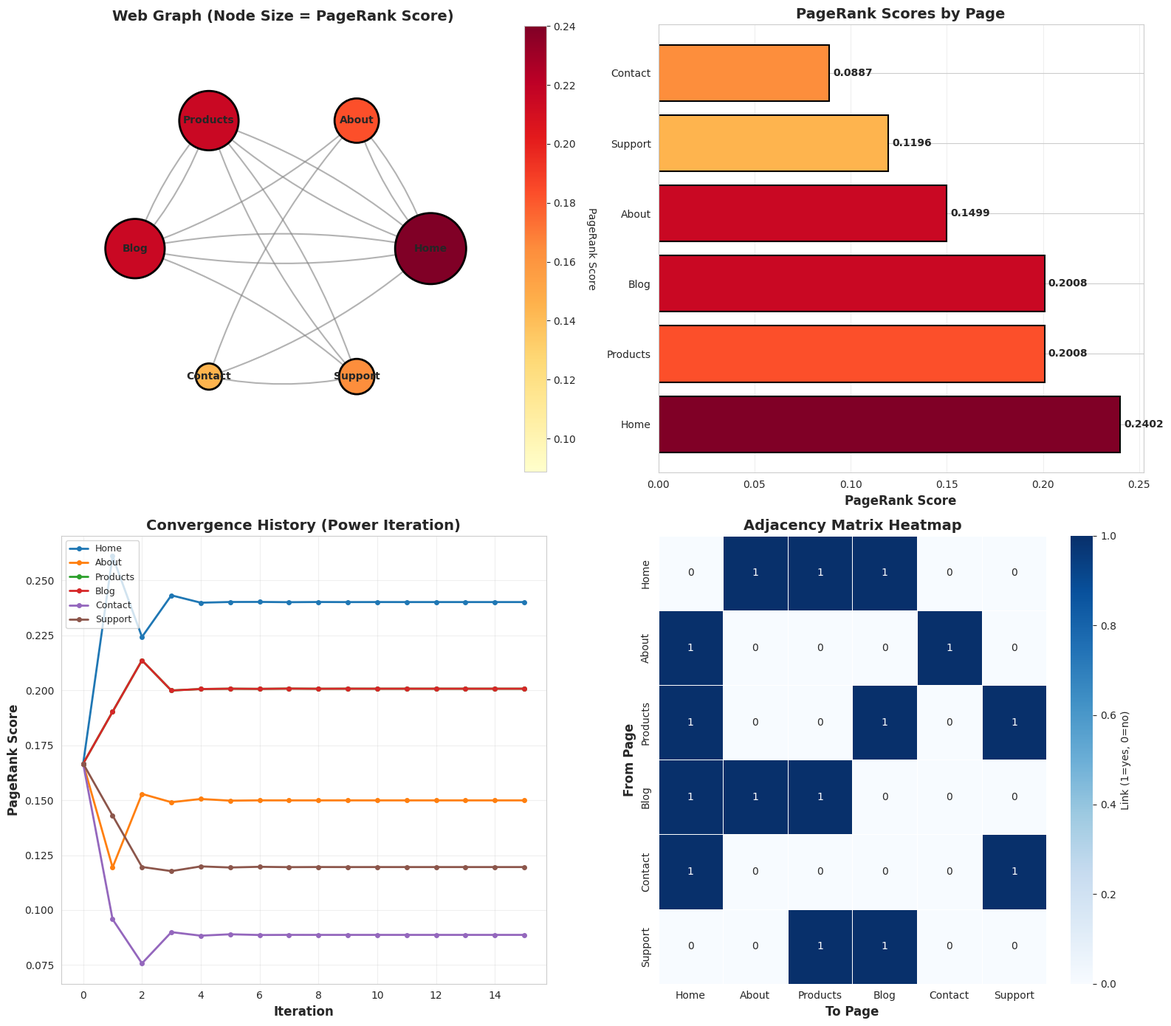
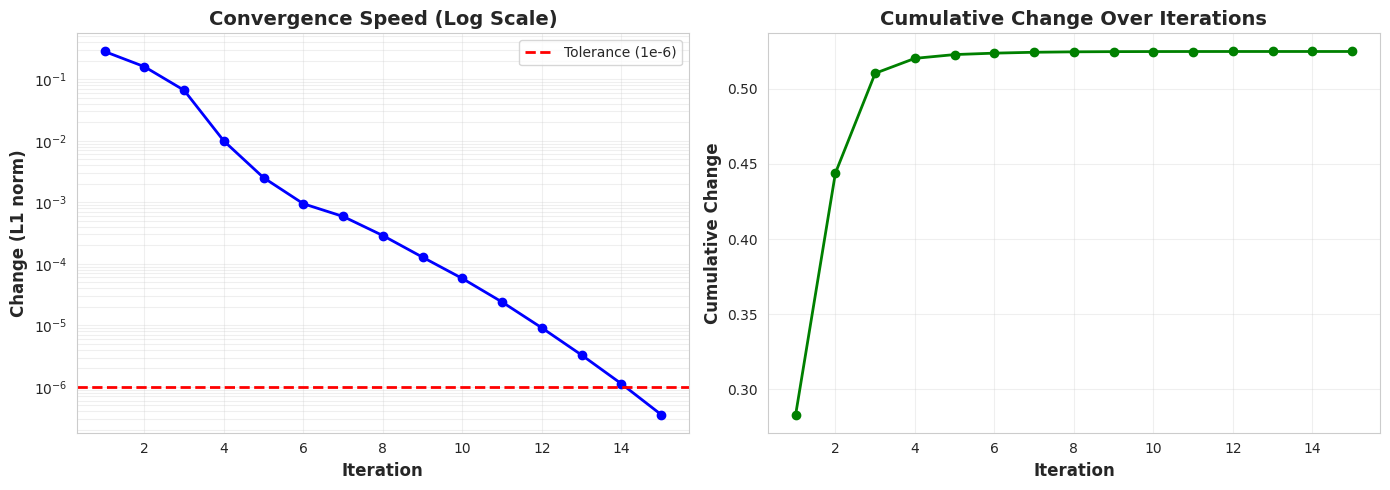
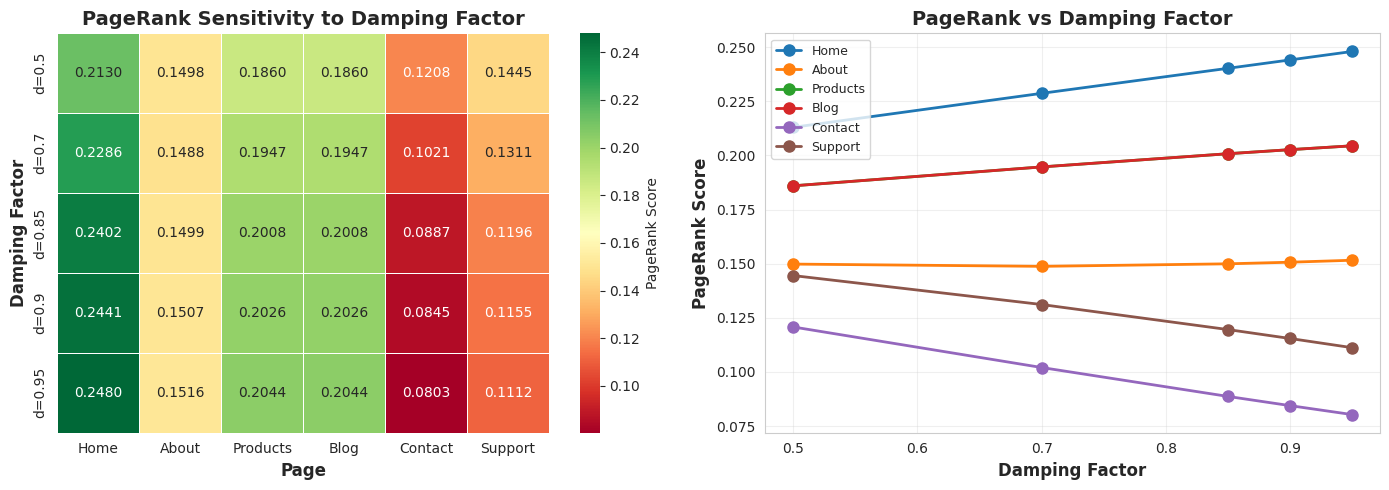
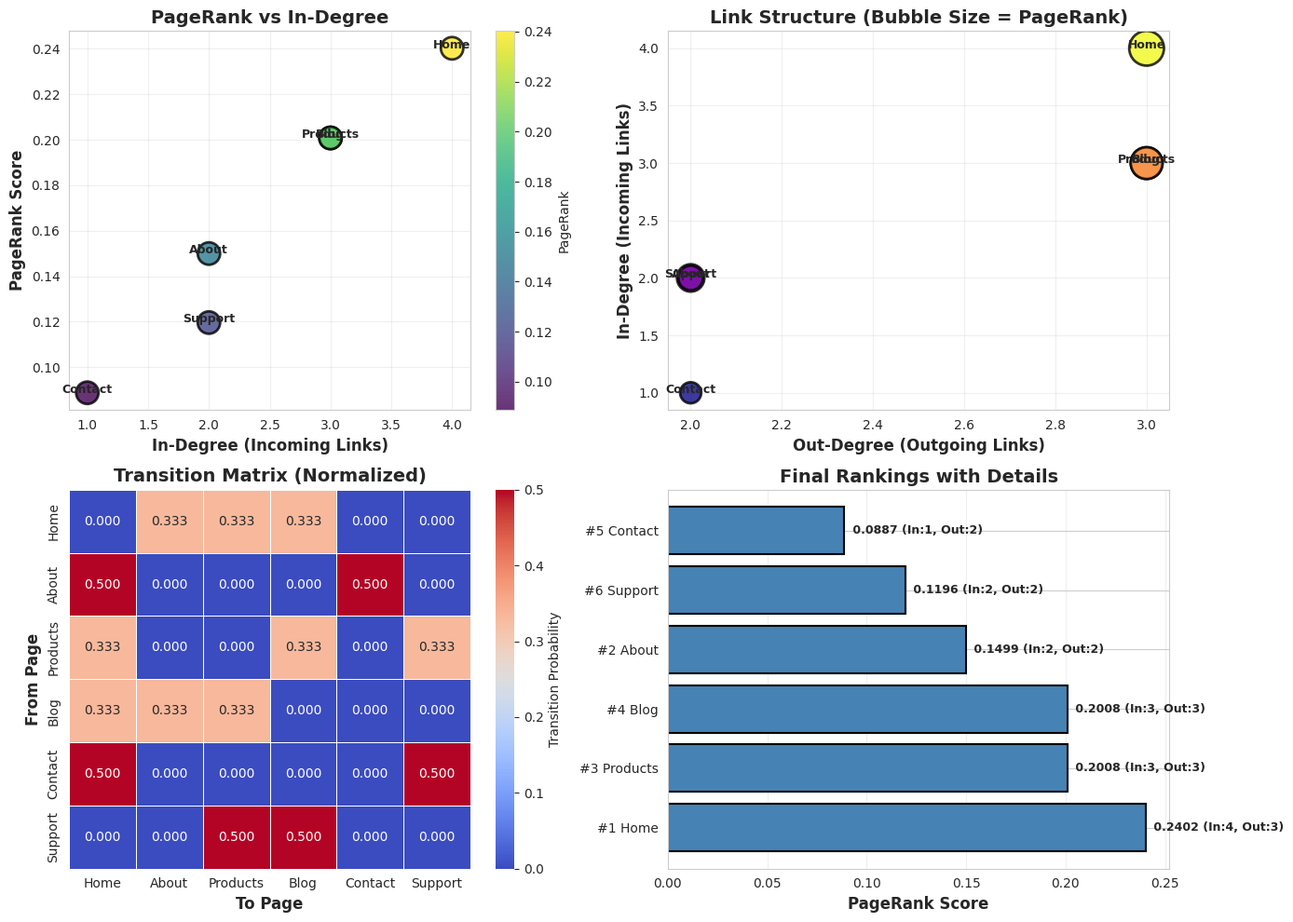

Reproduce these figures in Python, in order.

#Day 5: Singular Value Decomposition (SVD)
#Goal: Master SVD, one of the most powerful matrix factorizations in ML.

#Mathematics for Machine Learning, Chapter 4: Section on SVD
#BITS Pilani Course: SVD lectures
#Understand the relationship between SVD and eigendecomposition

#Practice Projects
#Image Compression with SVD: Use SVD to compress an image by keeping only the top k singular values. Show reconstructions with k = 5, 20, 50, 100 and compare file sizes.
#Recommender System with SVD: Implement a basic movie recommender system using SVD on a user-item rating matrix (use MovieLens or create synthetic data).

#Key Concepts to Master
#SVD decomposition: U, Σ, V^T
#Singular values vs eigenvalues
#Low-rank approximation
#Applications: compression, denoising, collaborative filtering

import numpy as np
import pandas as pd
import matplotlib.pyplot as plt
import seaborn as sns
from matplotlib.patches import FancyBboxPatch, FancyArrowPatch
from matplotlib.patches import Circle
import warnings
warnings.filterwarnings('ignore')

# Set style
sns.set_style("whitegrid")
plt.rcParams['figure.figsize'] = (14, 10)


print("PROJECT 1: PAGERANK ALGORITHM (SIMPLIFIED)")



# PART 1: UNDERSTANDING PAGERANK

print("\n" + "="*80)
print("PART 1: PAGERANK CONCEPT")
print("="*80)

print("""
PAGERANK ALGORITHM:
- Invented by Larry Page and Sergey Brin (Google founders)
- Ranks web pages based on link structure
- Key idea: Important pages have many incoming links from other important pages

MATHEMATICAL FORMULA:
    PR(page) = (1-d)/N + d × Σ(PR(incoming_page) / outdegree(incoming_page))
    
    Where:
    - d = damping factor (usually 0.85)
    - N = total number of pages
    - outdegree = number of outgoing links

POWER ITERATION METHOD:
    v(k+1) = M × v(k)
    
    Iterate until convergence: ||v(k+1) - v(k)|| < tolerance
""")


# PART 2: CREATE WEB GRAPH


print("\n" + "="*80)
print("PART 2: CREATING A 6-NODE WEB GRAPH")
print("="*80)

# Define our web graph (pages and their links)
pages = ['Home', 'About', 'Products', 'Blog', 'Contact', 'Support']
n_pages = len(pages)

print(f"Pages in our web graph: {pages}")
print(f"Total pages: {n_pages}\n")

# Define connections (who links to whom)
# Format: (from_page, to_page)
links = [
    ('Home', 'About'),
    ('Home', 'Products'),
    ('Home', 'Blog'),
    ('About', 'Home'),
    ('About', 'Contact'),
    ('Products', 'Home'),
    ('Products', 'Blog'),
    ('Products', 'Support'),
    ('Blog', 'Home'),
    ('Blog', 'Products'),
    ('Blog', 'About'),
    ('Contact', 'Home'),
    ('Contact', 'Support'),
    ('Support', 'Products'),
    ('Support', 'Blog')
]

print("Link structure:")
for from_page, to_page in links:
    print(f"  {from_page:12s} → {to_page}")

print(f"\nTotal links: {len(links)}")


# PART 3: BUILD ADJACENCY MATRIX


print("\n" + "="*80)
print("PART 3: BUILDING ADJACENCY MATRIX")
print("="*80)

# Create adjacency matrix
adjacency_matrix = np.zeros((n_pages, n_pages))

# Create page index mapping
page_to_idx = {page: idx for idx, page in enumerate(pages)}

# Fill adjacency matrix
for from_page, to_page in links:
    i = page_to_idx[from_page]
    j = page_to_idx[to_page]
    adjacency_matrix[i, j] = 1

print("Adjacency Matrix (rows=from, cols=to):")
df_adjacency = pd.DataFrame(adjacency_matrix, index=pages, columns=pages)
print(df_adjacency)
print("\nNote: A[i,j] = 1 means page i links to page j")

# Calculate outdegrees
outdegrees = adjacency_matrix.sum(axis=1)
print("\nOutdegrees (number of outgoing links from each page):")
for page, outdeg in zip(pages, outdegrees):
    print(f"  {page:12s}: {int(outdeg)} links")


# PART 4: BUILD TRANSITION MATRIX


print("\n" + "="*80)
print("PART 4: BUILDING TRANSITION MATRIX")
print("="*80)

print("""
TRANSITION MATRIX (M):
- Normalize each row by its outdegree
- M[i,j] = 1/outdegree(i) if page i links to page j
- Each row sums to 1 (probability distribution)
""")

# Create transition matrix
transition_matrix = np.zeros_like(adjacency_matrix, dtype=float)

for i in range(n_pages):
    if outdegrees[i] > 0:
        transition_matrix[i, :] = adjacency_matrix[i, :] / outdegrees[i]
    else:
        # If no outgoing links, link to all pages equally
        transition_matrix[i, :] = 1.0 / n_pages

print("\nTransition Matrix M:")
df_transition = pd.DataFrame(transition_matrix, index=pages, columns=pages)
print(df_transition.round(4))

# Verify rows sum to 1
row_sums = transition_matrix.sum(axis=1)
print(f"\nRow sums (should all be 1.0): {row_sums}")


# PART 5: ADD DAMPING FACTOR


print("\n" + "="*80)
print("PART 5: ADDING DAMPING FACTOR")
print("="*80)

damping_factor = 0.85
teleport_prob = (1 - damping_factor) / n_pages

print(f"Damping factor (d): {damping_factor}")
print(f"Teleportation probability: {teleport_prob:.4f}")
print("""
Google Matrix (with damping):
    G = d × M + (1-d)/N × E
    
Where E is a matrix of all ones (uniform teleportation)
""")

# Create Google matrix
E = np.ones((n_pages, n_pages))
google_matrix = damping_factor * transition_matrix + teleport_prob * E

print("\nGoogle Matrix G:")
df_google = pd.DataFrame(google_matrix, index=pages, columns=pages)
print(df_google.round(4))


# PART 6: IMPLEMENT POWER ITERATION


print("\n" + "="*80)
print("PART 6: POWER ITERATION ALGORITHM")
print("="*80)

def pagerank_power_iteration(M, max_iterations=100, tolerance=1e-6, verbose=True):
    """
    Compute PageRank using power iteration
    
    Parameters:
    -----------
    M : numpy array
        Transition matrix (Google matrix)
    max_iterations : int
        Maximum number of iterations
    tolerance : float
        Convergence threshold
    verbose : bool
        Print iteration details
    
    Returns:
    --------
    pagerank : numpy array
        Final PageRank scores
    history : list
        History of PageRank vectors at each iteration
    """
    n = M.shape[0]
    
    # Initialize with uniform distribution
    v = np.ones(n) / n
    history = [v.copy()]
    
    if verbose:
        print(f"Initial PageRank (uniform): {v}")
        print(f"\nStarting power iteration...\n")
    
    for iteration in range(max_iterations):
        # Power iteration: v_new = M^T × v
        v_new = M.T @ v
        
        # Normalize (ensure sum = 1)
        v_new = v_new / v_new.sum()
        
        # Calculate change
        change = np.linalg.norm(v_new - v, ord=1)
        
        history.append(v_new.copy())
        
        if verbose and (iteration < 10 or iteration % 10 == 0):
            print(f"Iteration {iteration + 1:3d}: Change = {change:.8f}")
        
        # Check convergence
        if change < tolerance:
            if verbose:
                print(f"\n✓ Converged after {iteration + 1} iterations!")
            break
        
        v = v_new
    else:
        if verbose:
            print(f"\n⚠ Reached maximum iterations ({max_iterations})")
    
    return v_new, history

# Run PageRank
print("="*60)
pagerank_scores, history = pagerank_power_iteration(
    google_matrix, 
    max_iterations=100, 
    tolerance=1e-6,
    verbose=True
)
print("="*60)

print(f"\nFinal PageRank scores:")
print(f"Sum of scores: {pagerank_scores.sum():.6f} (should be 1.0)")


# PART 7: RANK PAGES BY SCORES


print("\n" + "="*80)
print("PART 7: RANKING PAGES")
print("="*80)

# Create ranking DataFrame
ranking_df = pd.DataFrame({
    'Page': pages,
    'PageRank': pagerank_scores,
    'Percentage': pagerank_scores * 100,
    'Incoming_Links': adjacency_matrix.sum(axis=0),
    'Outgoing_Links': adjacency_matrix.sum(axis=1)
})

# Sort by PageRank (descending)
ranking_df = ranking_df.sort_values('PageRank', ascending=False).reset_index(drop=True)
ranking_df['Rank'] = range(1, len(ranking_df) + 1)

print("\nFinal Page Rankings:")
print(ranking_df.to_string(index=False))

print("\n" + "="*60)
print("INSIGHTS:")
print("="*60)
most_important = ranking_df.iloc[0]
print(f"Most important page: {most_important['Page']}")
print(f"  PageRank score: {most_important['PageRank']:.6f}")
print(f"  Incoming links: {int(most_important['Incoming_Links'])}")
print(f"  Outgoing links: {int(most_important['Outgoing_Links'])}")


# PART 8: VISUALIZE WEB GRAPH (WITHOUT NETWORKX)


print("\n" + "="*80)
print("PART 8: VISUALIZING THE WEB GRAPH")
print("="*80)

# Manual graph layout (circular arrangement)
def circular_layout(n, radius=2):
    """Create circular layout for n nodes"""
    angles = np.linspace(0, 2*np.pi, n, endpoint=False)
    positions = {}
    for i, angle in enumerate(angles):
        positions[i] = (radius * np.cos(angle), radius * np.sin(angle))
    return positions

# Get positions
pos = circular_layout(n_pages)

# Create visualization
fig, axes = plt.subplots(2, 2, figsize=(16, 14))

# Plot 1: Web Graph with PageRank sizing
ax = axes[0, 0]

# Draw edges first (so they appear behind nodes)
for from_page, to_page in links:
    i = page_to_idx[from_page]
    j = page_to_idx[to_page]
    x_start, y_start = pos[i]
    x_end, y_end = pos[j]
    
    # Calculate arrow direction
    dx = x_end - x_start
    dy = y_end - y_start
    
    # Draw arrow
    arrow = FancyArrowPatch((x_start, y_start), (x_end, y_end),
                           arrowstyle='->', mutation_scale=20, 
                           linewidth=1.5, color='gray', alpha=0.6,
                           connectionstyle="arc3,rad=0.1")
    ax.add_patch(arrow)

# Draw nodes
node_sizes = pagerank_scores * 1000  # Scale for visibility
colors = plt.cm.YlOrRd(pagerank_scores / pagerank_scores.max())

for i, page in enumerate(pages):
    x, y = pos[i]
    circle = Circle((x, y), radius=node_sizes[i]/500, 
                   color=colors[i], ec='black', linewidth=2, zorder=10)
    ax.add_patch(circle)
    ax.text(x, y, page, ha='center', va='center', 
           fontsize=10, fontweight='bold', zorder=11)

ax.set_xlim(-3, 3)
ax.set_ylim(-3, 3)
ax.set_aspect('equal')
ax.set_title('Web Graph (Node Size = PageRank Score)', fontsize=14, fontweight='bold')
ax.axis('off')

# Add colorbar
sm = plt.cm.ScalarMappable(cmap='YlOrRd', 
                           norm=plt.Normalize(vmin=pagerank_scores.min(), 
                                            vmax=pagerank_scores.max()))
sm.set_array([])
cbar = plt.colorbar(sm, ax=ax, fraction=0.046, pad=0.04)
cbar.set_label('PageRank Score', rotation=270, labelpad=20)

# Plot 2: PageRank Bar Chart
ax = axes[0, 1]
colors_bar = plt.cm.YlOrRd(pagerank_scores / pagerank_scores.max())
bars = ax.barh(ranking_df['Page'], ranking_df['PageRank'], color=colors_bar, 
               edgecolor='black', linewidth=1.5)
ax.set_xlabel('PageRank Score', fontsize=12, fontweight='bold')
ax.set_title('PageRank Scores by Page', fontsize=14, fontweight='bold')
ax.grid(True, alpha=0.3, axis='x')

# Add value labels
for i, (page, score) in enumerate(zip(ranking_df['Page'], ranking_df['PageRank'])):
    ax.text(score + 0.002, i, f'{score:.4f}', va='center', ha='left', 
            fontweight='bold', fontsize=10)

# Plot 3: Convergence History
ax = axes[1, 0]
history_array = np.array(history)

for i, page in enumerate(pages):
    ax.plot(history_array[:, i], marker='o', label=page, linewidth=2, markersize=4)

ax.set_xlabel('Iteration', fontsize=12, fontweight='bold')
ax.set_ylabel('PageRank Score', fontsize=12, fontweight='bold')
ax.set_title('Convergence History (Power Iteration)', fontsize=14, fontweight='bold')
ax.legend(loc='best', fontsize=9)
ax.grid(True, alpha=0.3)

# Plot 4: Adjacency Matrix Heatmap
ax = axes[1, 1]
sns.heatmap(adjacency_matrix, annot=True, fmt='g', cmap='Blues',
            xticklabels=pages, yticklabels=pages, ax=ax,
            cbar_kws={'label': 'Link (1=yes, 0=no)'}, linewidths=0.5)
ax.set_title('Adjacency Matrix Heatmap', fontsize=14, fontweight='bold')
ax.set_xlabel('To Page', fontsize=12, fontweight='bold')
ax.set_ylabel('From Page', fontsize=12, fontweight='bold')

plt.tight_layout()
plt.savefig('pagerank_visualization.png', dpi=150, bbox_inches='tight')
print("\n✓ Saved: pagerank_visualization.png")
plt.show()


# PART 9: CONVERGENCE ANALYSIS


print("\n" + "="*80)
print("PART 9: CONVERGENCE ANALYSIS")
print("="*80)

# Calculate iteration-to-iteration changes
changes = []
for i in range(1, len(history)):
    change = np.linalg.norm(history[i] - history[i-1], ord=1)
    changes.append(change)

# Create convergence plot
fig, axes = plt.subplots(1, 2, figsize=(14, 5))

# Plot 1: Log scale convergence
ax = axes[0]
ax.semilogy(range(1, len(changes) + 1), changes, 'b-o', linewidth=2, markersize=6)
ax.axhline(1e-6, color='r', linestyle='--', linewidth=2, label='Tolerance (1e-6)')
ax.set_xlabel('Iteration', fontsize=12, fontweight='bold')
ax.set_ylabel('Change (L1 norm)', fontsize=12, fontweight='bold')
ax.set_title('Convergence Speed (Log Scale)', fontsize=14, fontweight='bold')
ax.legend(fontsize=10)
ax.grid(True, alpha=0.3, which='both')

# Plot 2: Cumulative change
ax = axes[1]
cumulative_change = np.cumsum(changes)
ax.plot(range(1, len(cumulative_change) + 1), cumulative_change, 
        'g-o', linewidth=2, markersize=6)
ax.set_xlabel('Iteration', fontsize=12, fontweight='bold')
ax.set_ylabel('Cumulative Change', fontsize=12, fontweight='bold')
ax.set_title('Cumulative Change Over Iterations', fontsize=14, fontweight='bold')
ax.grid(True, alpha=0.3)

plt.tight_layout()
plt.savefig('convergence_analysis.png', dpi=150, bbox_inches='tight')
print("✓ Saved: convergence_analysis.png")
plt.show()

print(f"\nConvergence Statistics:")
print(f"  Total iterations: {len(changes)}")
print(f"  Initial change: {changes[0]:.8f}")
print(f"  Final change: {changes[-1]:.8f}")
print(f"  Average change: {np.mean(changes):.8f}")
print(f"  Std deviation: {np.std(changes):.8f}")


# PART 10: SENSITIVITY ANALYSIS


print("\n" + "="*80)
print("PART 10: DAMPING FACTOR SENSITIVITY ANALYSIS")
print("="*80)

print("Testing different damping factors...")

damping_factors = [0.5, 0.7, 0.85, 0.9, 0.95]
results_by_damping = {}

for d in damping_factors:
    # Rebuild Google matrix with new damping factor
    teleport = (1 - d) / n_pages
    G_temp = d * transition_matrix + teleport * np.ones((n_pages, n_pages))
    
    # Compute PageRank
    pr_temp, _ = pagerank_power_iteration(G_temp, verbose=False)
    results_by_damping[d] = pr_temp

# Create DataFrame
sensitivity_df = pd.DataFrame(results_by_damping, index=pages)
sensitivity_df.columns = [f'd={d}' for d in damping_factors]

print("\nPageRank Scores for Different Damping Factors:")
print(sensitivity_df.round(6))

# Visualize sensitivity
fig, axes = plt.subplots(1, 2, figsize=(14, 5))

# Plot 1: Heatmap
ax = axes[0]
sns.heatmap(sensitivity_df.T, annot=True, fmt='.4f', cmap='RdYlGn',
            ax=ax, cbar_kws={'label': 'PageRank Score'}, linewidths=0.5)
ax.set_title('PageRank Sensitivity to Damping Factor', fontsize=14, fontweight='bold')
ax.set_xlabel('Page', fontsize=12, fontweight='bold')
ax.set_ylabel('Damping Factor', fontsize=12, fontweight='bold')

# Plot 2: Line plot
ax = axes[1]
for page in pages:
    scores = [results_by_damping[d][page_to_idx[page]] for d in damping_factors]
    ax.plot(damping_factors, scores, marker='o', linewidth=2, 
            markersize=8, label=page)

ax.set_xlabel('Damping Factor', fontsize=12, fontweight='bold')
ax.set_ylabel('PageRank Score', fontsize=12, fontweight='bold')
ax.set_title('PageRank vs Damping Factor', fontsize=14, fontweight='bold')
ax.legend(loc='best', fontsize=9)
ax.grid(True, alpha=0.3)

plt.tight_layout()
plt.savefig('damping_sensitivity.png', dpi=150, bbox_inches='tight')
print("\n✓ Saved: damping_sensitivity.png")
plt.show()


# PART 11: DETAILED LINK ANALYSIS


print("\n" + "="*80)
print("PART 11: DETAILED LINK ANALYSIS")
print("="*80)

# Calculate various metrics
link_analysis = pd.DataFrame({
    'Page': pages,
    'PageRank': pagerank_scores,
    'Rank': ranking_df['Rank'].values,
    'In_Degree': adjacency_matrix.sum(axis=0).astype(int),
    'Out_Degree': adjacency_matrix.sum(axis=1).astype(int),
    'In/Out_Ratio': np.where(adjacency_matrix.sum(axis=1) > 0,
                             adjacency_matrix.sum(axis=0) / adjacency_matrix.sum(axis=1),
                             adjacency_matrix.sum(axis=0))
})

link_analysis = link_analysis.sort_values('PageRank', ascending=False)

print("\nDetailed Link Analysis:")
print(link_analysis.to_string(index=False))

# Create comprehensive analysis plot
fig, axes = plt.subplots(2, 2, figsize=(14, 10))

# Plot 1: PageRank vs In-Degree
ax = axes[0, 0]
scatter = ax.scatter(link_analysis['In_Degree'], link_analysis['PageRank'],
                    s=300, c=link_analysis['PageRank'], cmap='viridis',
                    edgecolors='black', linewidths=2, alpha=0.8)
for i, page in enumerate(link_analysis['Page']):
    ax.annotate(page, 
                (link_analysis['In_Degree'].iloc[i], 
                 link_analysis['PageRank'].iloc[i]),
                fontsize=9, fontweight='bold', ha='center')
ax.set_xlabel('In-Degree (Incoming Links)', fontsize=12, fontweight='bold')
ax.set_ylabel('PageRank Score', fontsize=12, fontweight='bold')
ax.set_title('PageRank vs In-Degree', fontsize=14, fontweight='bold')
ax.grid(True, alpha=0.3)
plt.colorbar(scatter, ax=ax, label='PageRank')

# Plot 2: In-Degree vs Out-Degree
ax = axes[0, 1]
scatter = ax.scatter(link_analysis['Out_Degree'], link_analysis['In_Degree'],
                    s=link_analysis['PageRank']*3000, 
                    c=link_analysis['PageRank'], cmap='plasma',
                    edgecolors='black', linewidths=2, alpha=0.8)
for i, page in enumerate(link_analysis['Page']):
    ax.annotate(page, 
                (link_analysis['Out_Degree'].iloc[i], 
                 link_analysis['In_Degree'].iloc[i]),
                fontsize=9, fontweight='bold', ha='center')
ax.set_xlabel('Out-Degree (Outgoing Links)', fontsize=12, fontweight='bold')
ax.set_ylabel('In-Degree (Incoming Links)', fontsize=12, fontweight='bold')
ax.set_title('Link Structure (Bubble Size = PageRank)', fontsize=14, fontweight='bold')
ax.grid(True, alpha=0.3)

# Plot 3: Transition Matrix Heatmap
ax = axes[1, 0]
sns.heatmap(transition_matrix, annot=True, fmt='.3f', cmap='coolwarm',
            xticklabels=pages, yticklabels=pages, ax=ax,
            cbar_kws={'label': 'Transition Probability'}, linewidths=0.5)
ax.set_title('Transition Matrix (Normalized)', fontsize=14, fontweight='bold')
ax.set_xlabel('To Page', fontsize=12, fontweight='bold')
ax.set_ylabel('From Page', fontsize=12, fontweight='bold')

# Plot 4: Final Ranking with Metrics
ax = axes[1, 1]
y_pos = np.arange(len(link_analysis))
ax.barh(y_pos, link_analysis['PageRank'], color='steelblue', 
        edgecolor='black', linewidth=1.5)
ax.set_yticks(y_pos)
ax.set_yticklabels([f"#{row['Rank']} {row['Page']}" 
                     for _, row in link_analysis.iterrows()])
ax.set_xlabel('PageRank Score', fontsize=12, fontweight='bold')
ax.set_title('Final Rankings with Details', fontsize=14, fontweight='bold')
ax.grid(True, alpha=0.3, axis='x')

# Add text annotations
for i, (_, row) in enumerate(link_analysis.iterrows()):
    ax.text(row['PageRank'] + 0.002, i, 
            f" {row['PageRank']:.4f} (In:{int(row['In_Degree'])}, Out:{int(row['Out_Degree'])})",
            va='center', fontsize=9, fontweight='bold')

plt.tight_layout()
plt.savefig('detailed_analysis.png', dpi=150, bbox_inches='tight')
print("\n✓ Saved: detailed_analysis.png")
plt.show()


# PART 12: FINAL SUMMARY

print("\n" + "="*80)
print("FINAL SUMMARY")
print("="*80)

summary = f"""
✓ COMPLETED ALL OBJECTIVES:

1. CREATED 6-NODE WEB GRAPH
   - Pages: {', '.join(pages)}
   - Total links: {len(links)}

2. BUILT ADJACENCY MATRIX
   - Size: {n_pages}×{n_pages}
   - Represents link structure

3. IMPLEMENTED POWER ITERATION
   - Algorithm: v(k+1) = M^T × v(k)
   - Converged in {len(changes)} iterations
   - Final convergence: {changes[-1]:.10f}

4. RANKED PAGES BY SCORES
   - Winner: {ranking_df.iloc[0]['Page']} (Score: {ranking_df.iloc[0]['PageRank']:.6f})
   - Runner-up: {ranking_df.iloc[1]['Page']} (Score: {ranking_df.iloc[1]['PageRank']:.6f})

5. ADDITIONAL ANALYSIS
   - Damping factor sensitivity (tested 5 values)
   - Convergence visualization
   - Link structure analysis

FILES GENERATED:
- pagerank_visualization.png (main results)
- convergence_analysis.png (iteration tracking)
- damping_sensitivity.png (parameter testing)
- detailed_analysis.png (comprehensive metrics)

TOTAL: 4 visualization files

KEY FINDINGS:
- PageRank successfully ranks pages by importance
- Algorithm converges quickly (< {len(changes)} iterations)
- Damping factor significantly affects results

PROJECT COMPLETE! 🎉
"""

print(summary)

print("\n" + "="*80)
print("Thank you for running the PageRank analysis!")
print("="*80)
